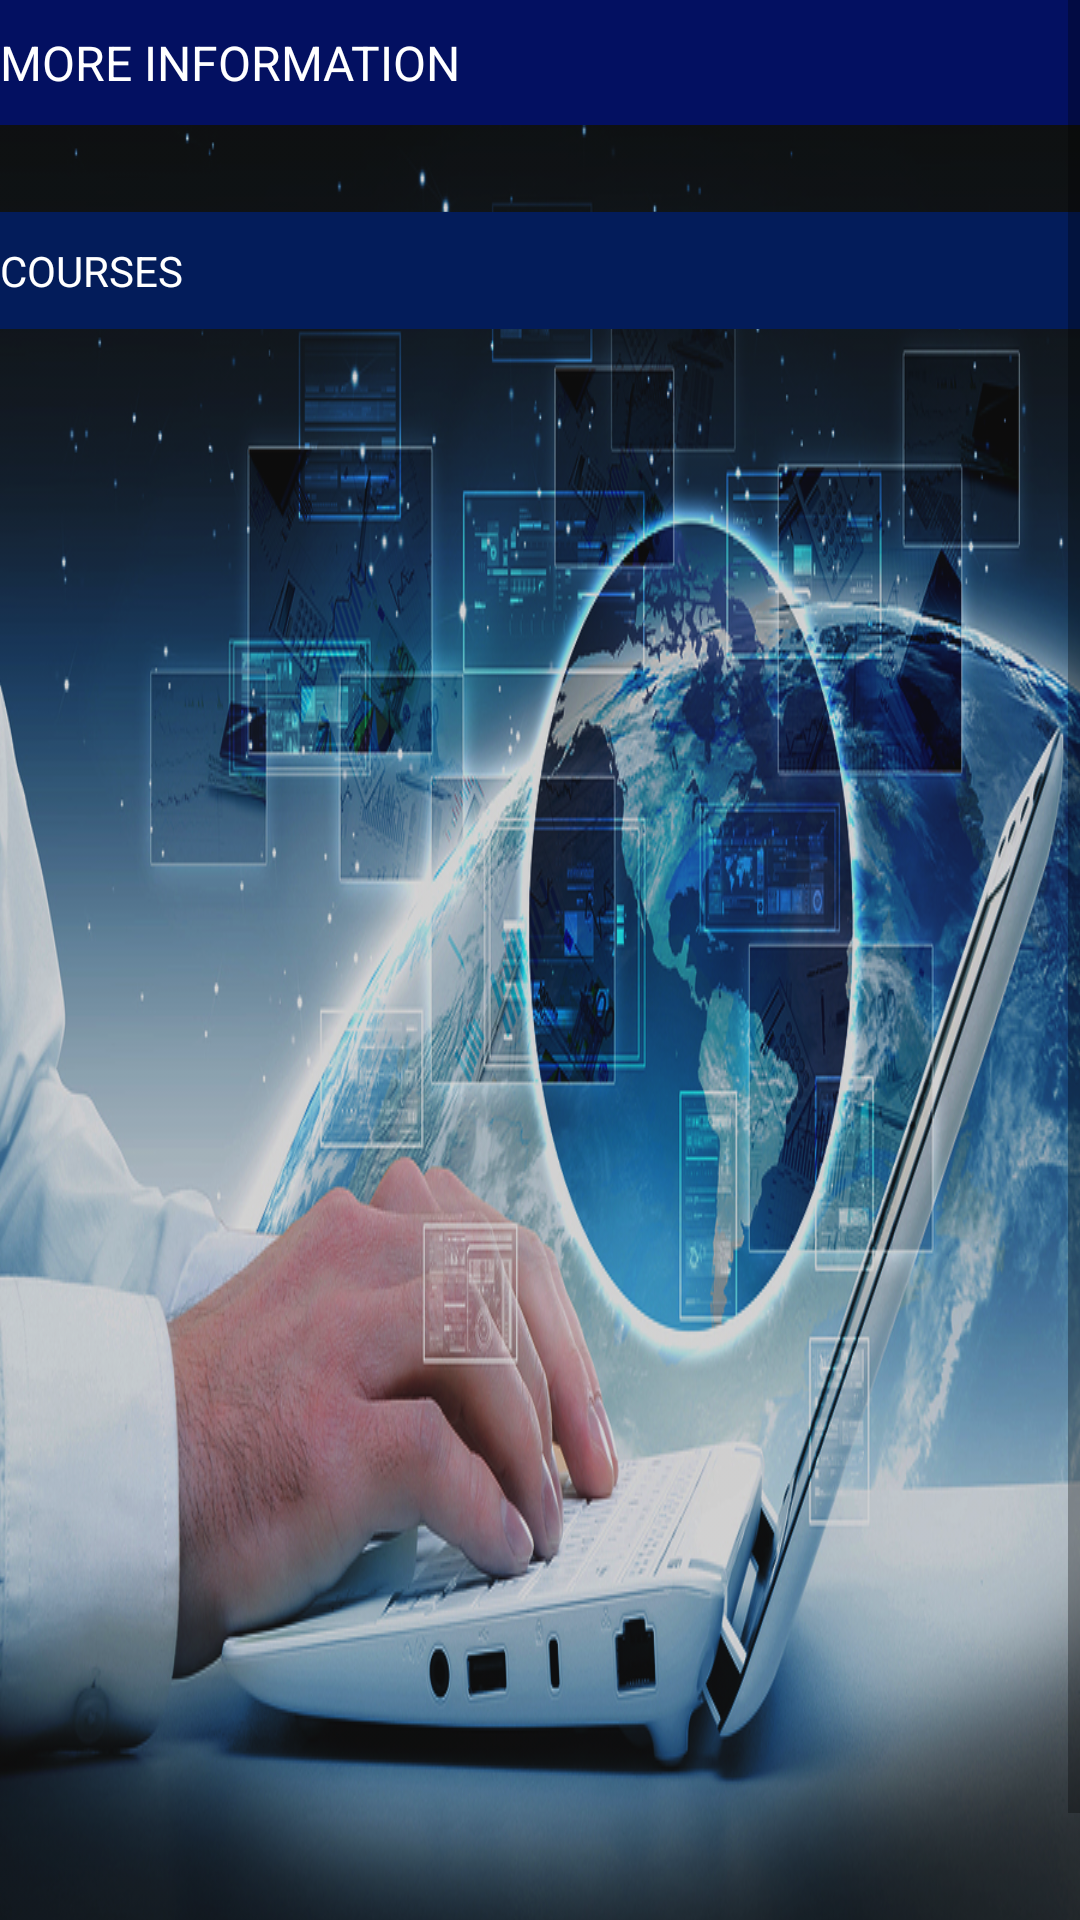

Write the Android layout XML for this screen, with the resource values it uses.
<!-- AndroidManifest.xml: application theme Theme.EDITEDVERSION -->
<!-- res/layout/activity_details_1.xml -->
<?xml version="1.0" encoding="utf-8"?>
<ScrollView xmlns:android="http://schemas.android.com/apk/res/android"
    xmlns:app="http://schemas.android.com/apk/res-auto"
    xmlns:tools="http://schemas.android.com/tools"
    android:layout_width="match_parent"
    android:layout_height="match_parent"
    android:orientation="vertical"
    tools:context=".details_1">
<LinearLayout xmlns:android="http://schemas.android.com/apk/res/android"
    xmlns:app="http://schemas.android.com/apk/res-auto"
    xmlns:tools="http://schemas.android.com/tools"
    android:layout_width="match_parent"
    android:layout_height="match_parent"
    android:background="#393838"
    android:orientation="vertical"
    tools:context=".details_1">

    <TextView
        android:layout_width="match_parent"
        android:layout_height="wrap_content"
        android:text="MORE INFORMATION"
        android:background="#031061"
        android:textColor="@color/white"
        android:paddingTop="10dp"
        android:paddingBottom="10dp"


        android:textSize="16dp"></TextView>
    <LinearLayout
        android:layout_width="match_parent"
        android:layout_height="wrap_content"
        android:orientation="vertical"
        android:background="@drawable/web_deve1">

        <TextView
            android:id="@+id/Title1"
            android:layout_width="match_parent"
            android:layout_height="wrap_content"
            android:layout_marginBottom="10dp"
            android:textColor="@color/white"></TextView>

        <TextView
            android:layout_width="match_parent"
            android:layout_height="wrap_content"
            android:text="COURSES"
            android:textSize="14dp"
            android:textColor="@color/white"
            android:paddingTop="10dp"
            android:paddingBottom="10dp"
            android:background="#031C5A"></TextView>

        <TextView
        android:layout_width="match_parent"
            android:textColor="@color/white"
        android:layout_height="wrap_content"
        android:id="@+id/body1"></TextView>
    </LinearLayout>
</LinearLayout>
</ScrollView>
<!-- resources referenced by this layout -->
<resources>
  <!-- drawable web_deve1: png bitmap (drawable, 923511 bytes) -->
  <style name="Theme.EDITEDVERSION" parent="Theme.MaterialComponents.DayNight.DarkActionBar">
          
          <item name="colorPrimary">@color/purple_500</item>
          <item name="colorPrimaryVariant">@color/purple_700</item>
          <item name="colorOnPrimary">@color/white</item>
          
          <item name="colorSecondary">@color/teal_200</item>
          <item name="colorSecondaryVariant">@color/teal_700</item>
          <item name="colorOnSecondary">@color/black</item>
          
          <item name="android:statusBarColor" tools:targetApi="l">?attr/colorPrimaryVariant</item>
          
      </style>
  <!-- not gathered from this repository: default colours our renderer supplied (Android Studio template values) -->
  <color name="purple_500">#FF6200EE</color>
  <color name="purple_700">#FF3700B3</color>
  <color name="teal_200">#FF03DAC5</color>
  <color name="teal_700">#FF018786</color>
  <color name="black">#FF000000</color>
  <color name="white">#FFFFFFFF</color>
</resources>
